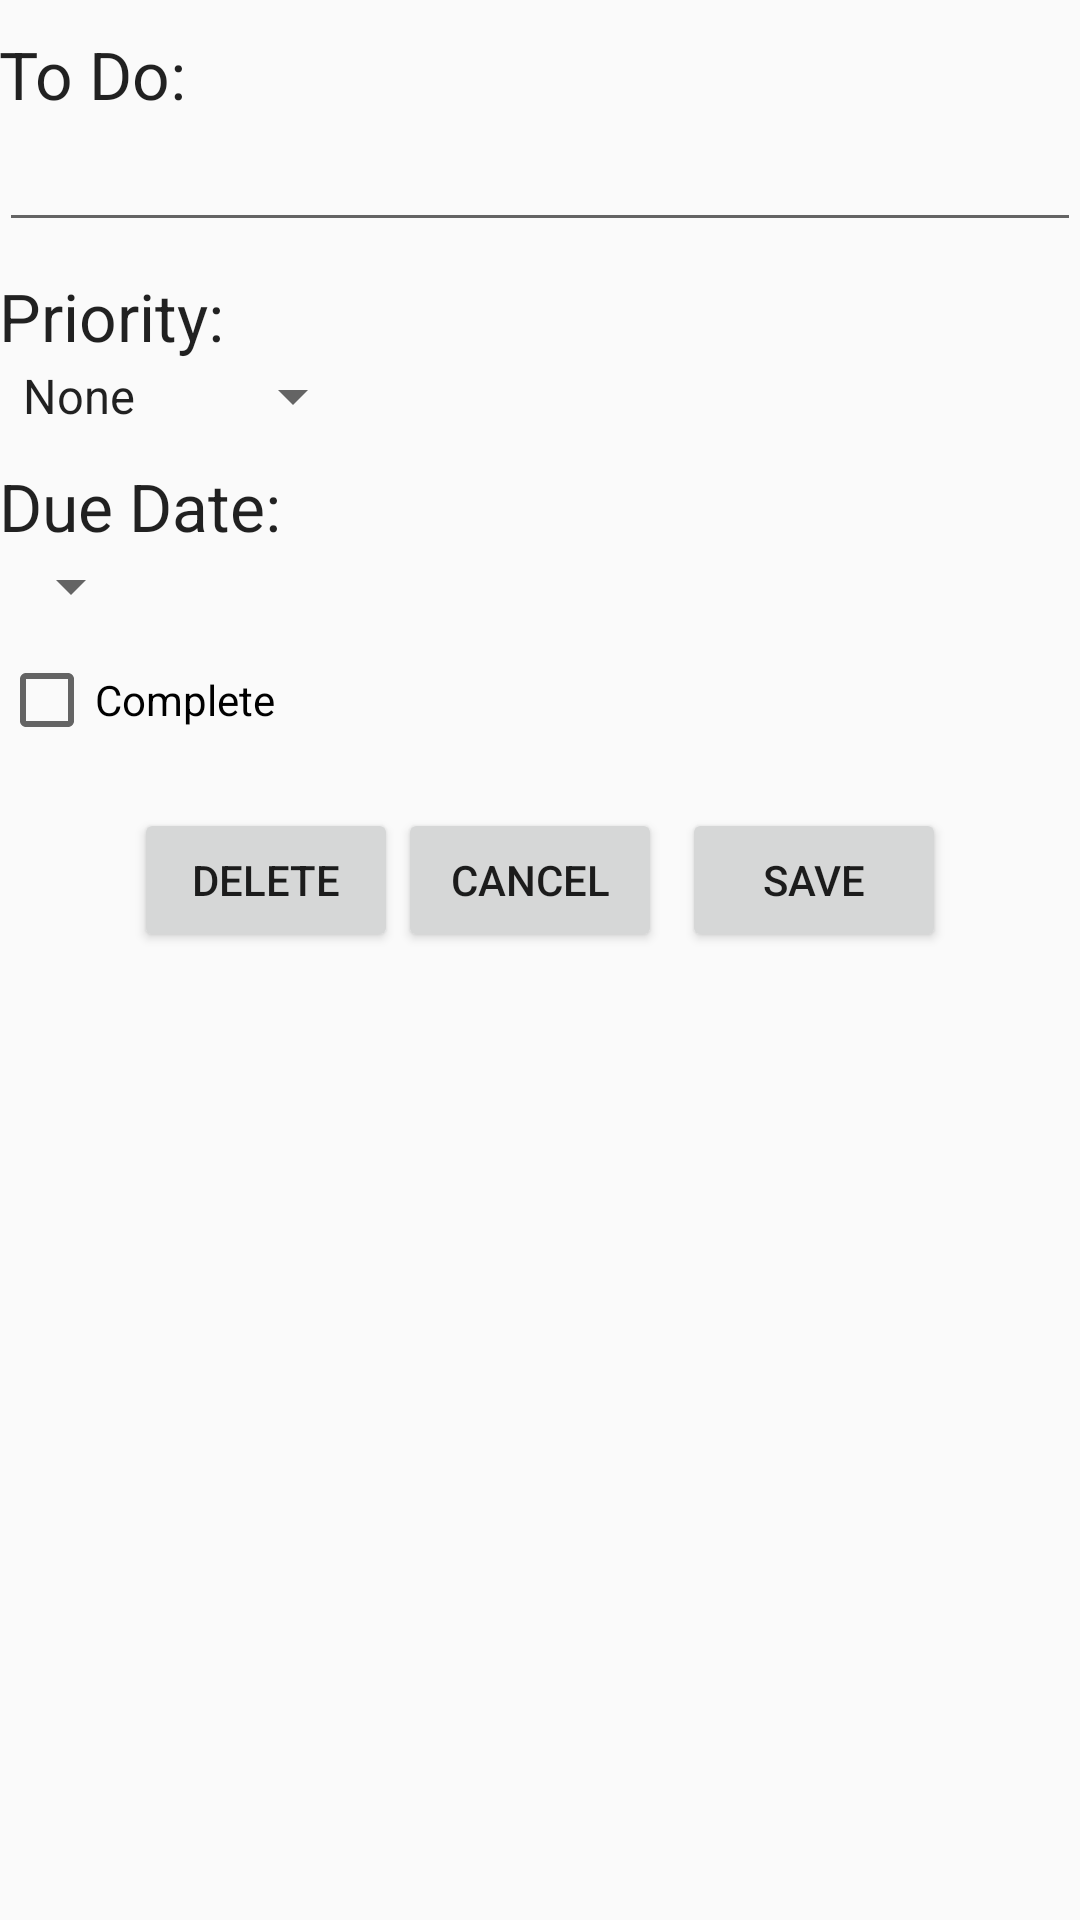

The Android layout XML behind this screen, and the referenced resources:
<!-- AndroidManifest.xml: application theme AppTheme -->
<!-- res/layout/activity_edit_task.xml -->
<RelativeLayout xmlns:android="http://schemas.android.com/apk/res/android"
    xmlns:tools="http://schemas.android.com/tools" android:layout_width="match_parent"
    android:layout_height="match_parent" android:paddingLeft="@dimen/activity_horizontal_margin"
    android:paddingRight="@dimen/activity_horizontal_margin"
    android:paddingTop="@dimen/activity_vertical_margin"
    android:paddingBottom="@dimen/activity_vertical_margin"
    tools:context="com.bitwyze.simpletodo.EditTaskActivity">

    <TextView
        android:layout_width="wrap_content"
        android:layout_height="wrap_content"
        android:textAppearance="?android:attr/textAppearanceLarge"
        android:text="To Do:"
        android:id="@+id/toDoItemLabel"
        android:layout_alignParentTop="true"
        android:layout_alignParentLeft="true"
        android:layout_alignParentStart="true"
        android:layout_marginTop="10dp"/>

    <EditText
        android:layout_width="wrap_content"
        android:layout_height="wrap_content"
        android:id="@+id/editText"
        android:layout_below="@+id/toDoItemLabel"
        android:layout_alignParentLeft="true"
        android:layout_alignParentStart="true"
        android:layout_alignParentRight="true"
        android:layout_alignParentEnd="true" />



    <TextView
        android:layout_width="wrap_content"
        android:layout_height="wrap_content"
        android:textAppearance="?android:attr/textAppearanceLarge"
        android:text="Priority:"
        android:id="@+id/priorityLabel"
        android:layout_below="@+id/editText"
        android:layout_alignParentLeft="true"
        android:layout_alignParentStart="true"
        android:layout_marginTop="10dp"/>

    <Spinner
        android:layout_width="wrap_content"
        android:layout_height="wrap_content"
        android:id="@+id/spinner"
        android:entries="@array/priority_arrays"
        android:prompt="@string/priority_prompt"
        android:layout_below="@+id/priorityLabel"
        android:layout_alignParentLeft="true"
        android:layout_alignParentStart="true"
        android:spinnerMode="dropdown" />

    <TextView
        android:layout_width="wrap_content"
        android:layout_height="wrap_content"
        android:textAppearance="?android:attr/textAppearanceLarge"
        android:text="Due Date:"
        android:id="@+id/dueDateLabel"
        android:layout_below="@+id/spinner"
        android:layout_alignParentLeft="true"
        android:layout_alignParentStart="true"
        android:layout_marginTop="10dp"
        />

    <Spinner
        android:layout_width="wrap_content"
        android:layout_height="wrap_content"
        android:id="@+id/dateSpinner"
        android:layout_below="@+id/dueDateLabel"
        android:layout_alignParentLeft="true"
        android:layout_alignParentStart="true"
        android:spinnerMode="dropdown"
        />

    <CheckBox
        android:layout_width="wrap_content"
        android:layout_height="wrap_content"
        android:id="@+id/completeCheckBox"
        android:text="Complete"
        android:layout_below="@+id/dateSpinner"
        android:layout_alignParentLeft="true"
        android:layout_alignParentStart="true"
        android:layout_marginTop="10dp"
        />

    <LinearLayout
        android:layout_width="match_parent"
        android:layout_height="wrap_content"
        android:layout_below="@id/completeCheckBox"
        android:layout_marginTop="20dp"
        android:gravity="center_horizontal"
        >
        <Button
            android:layout_width="wrap_content"
            android:layout_height="wrap_content"
            android:text="Delete"
            android:id="@+id/deleteButton"
            android:onClick="onDelete"
            android:layout_toRightOf="@+id/priorityLabel"
            android:layout_toEndOf="@+id/priorityLabel" />

        <Button
            android:layout_width="wrap_content"
            android:layout_height="wrap_content"
            android:text="Cancel"
            android:id="@+id/cancelButton"
            android:onClick="onCancel"
            android:layout_toRightOf="@+id/priorityLabel"
            android:layout_toEndOf="@+id/priorityLabel" />

        <Button
            android:layout_width="wrap_content"
            android:layout_height="wrap_content"
            android:text="Save"
            android:id="@+id/saveButton"
            android:onClick="onSaveItem"
            android:layout_alignTop="@+id/cancelButton"
            android:layout_toRightOf="@+id/cancelButton"
            android:layout_toEndOf="@+id/cancelButton"
            android:layout_marginLeft="20px"/>
    </LinearLayout>


</RelativeLayout>
<!-- resources referenced by this layout -->
<resources>
  <string-array name="priority_arrays">
          <item>None</item>
          <item>High</item>
          <item>Medium</item>
          <item>Low</item>
      </string-array>
  <string name="priority_prompt">Choose a priority</string>
  <style name="AppTheme" parent="Theme.AppCompat.Light.DarkActionBar">
          <item name="icon">@drawable/ic_check_it_done</item>
  
          <item name="android:actionBarStyle">@style/MyActionBar</item>
  
          
          <item name="actionBarStyle">@style/MyActionBar</item>
  
          <item name="android:datePickerDialogTheme">@style/MyDatePickerDialogTheme</item>
      </style>
  <!-- drawable ic_check_it_done: png bitmap (drawable-hdpi, 310 bytes) -->
  <style name="MyActionBar" parent="@style/Widget.AppCompat.Light.ActionBar.Solid.Inverse">
          <item name="android:background">@color/primary_blue</item>
  
          
          <item name="background">@color/primary_blue</item>
      </style>
  <style name="MyDatePickerDialogTheme" parent="android:Theme.Material.Light.Dialog">
          <item name="android:colorAccent">@color/primary_blue</item>
      </style>
  <color name="primary_blue">#3b6b90</color>
</resources>
